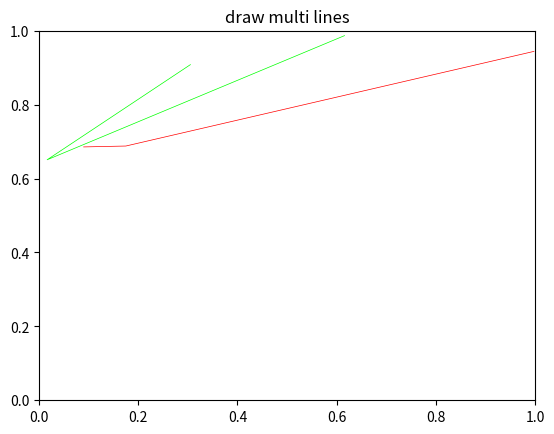
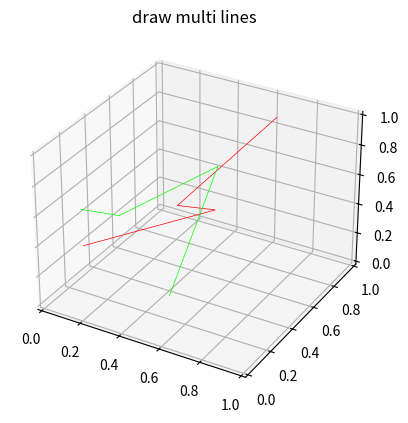

Source code (Python) for these figures, in order:
# https://matplotlib.org/3.1.1/gallery/shapes_and_collections/line_collection.html

import matplotlib.pyplot as plt
from matplotlib.collections import LineCollection
from matplotlib import colors as mcolors

import numpy as np

fig, ax = plt.subplots()
colors = np.array([(1., 0., 0., 1.), (0., 1., 0., 1.)])
lines = np.random.random((2,3,2))
line_segments = LineCollection(lines, linewidths=0.5, colors=colors, linestyles='solid')
ax.add_collection(line_segments)
ax.set_title('draw multi lines')
plt.show()

#%%

import matplotlib.pyplot as plt
from mpl_toolkits.mplot3d.art3d import Line3DCollection
from matplotlib import colors as mcolors

import numpy as np

fig = plt.figure()
ax = fig.add_subplot(111, projection='3d')
colors = np.array([(1., 0., 0., 1.), (0., 1., 0., 1.)])
lines = np.random.random((2,4,3))
line_segments = Line3DCollection(lines, linewidths=0.5, colors=colors, linestyles='solid')
ax.add_collection(line_segments)
ax.set_title('draw multi lines')
plt.show()